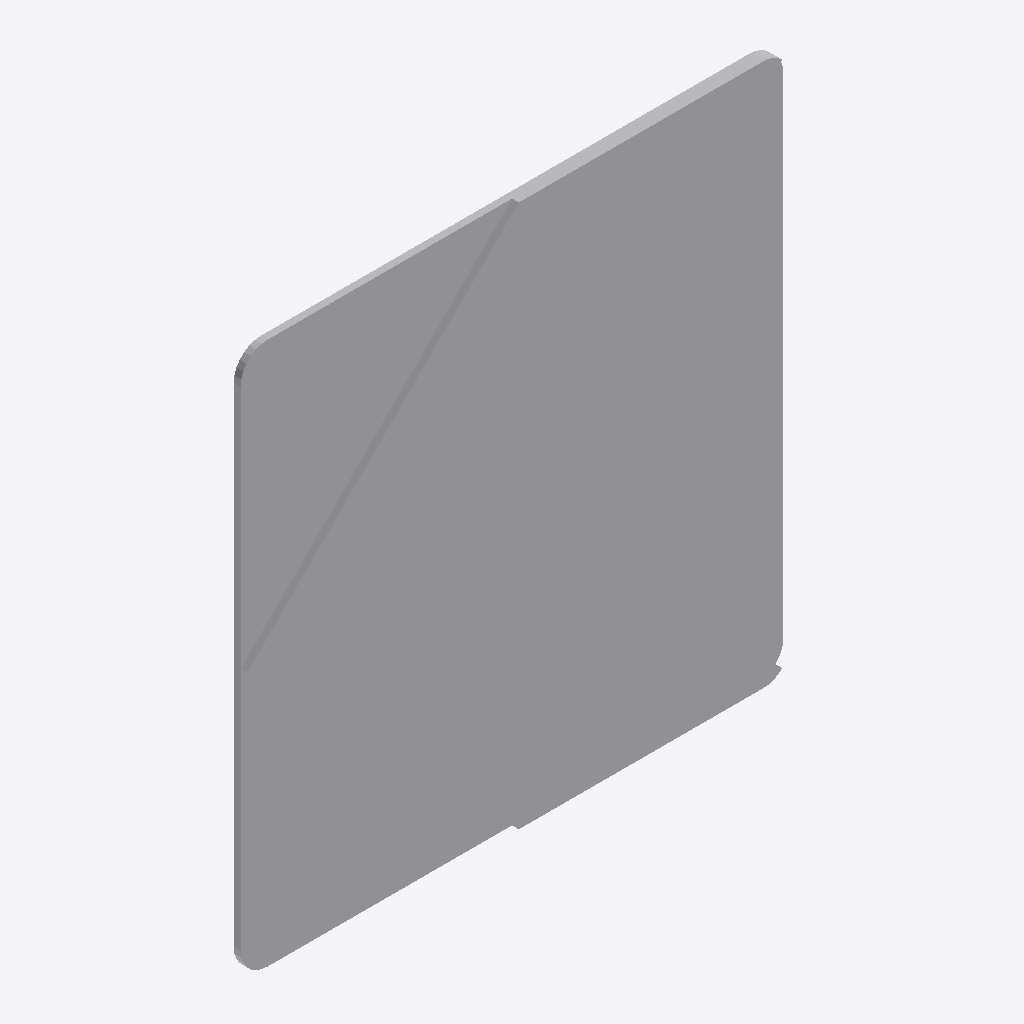
Isometric view of an IFC building model (IFC-SPF (STEP), schema IFC2X3, length unit metre), seen from the south-west, elements coloured by IFC class: 1 other element (light grey).
Extent 0.400 m × 0.010 m × 0.400 m (x, y, z). Storeys (1): Port De Barcelona at 0.00 m. Elements (1): 1 IfcFurnishingElement.

HEADER;
FILE_DESCRIPTION(('ViewDefinition [CoordinationView_V2.0]'),'2;1');
FILE_NAME('','',(''),(''),'','','');
FILE_SCHEMA(('IFC2X3'));
ENDSEC;
DATA;
#105=IFCPROJECT('34UKVHeH5CHvrwyycS_2aZ',$,'Port De Barcelona',$,$,'Port De Barcelona','Port De Barcelona',(#97),#92);
#130=IFCSITE('34UKVHeH5CHvrwyycS_2aX',$,'Default',$,$,#127,$,$,.ELEMENT.,(42,21,31,181945),(-71,-3,-24,-263305),0.0,$,$);
#115=IFCBUILDING('34UKVHeH5CHvrwyycS_2aY',$,'Port De Barcelona',$,$,#32,$,'Port De Barcelona',.ELEMENT.,$,$,$);
#124=IFCBUILDINGSTOREY('34UKVHeH5CHvrwyybZ1_NS',$,'Port De Barcelona',$,'Level:8mm Head',#122,$,'Port De Barcelona',.ELEMENT.,0.0);
#355=IFCFURNISHINGELEMENT('1VnuGc_6XCqx5dZZhITKXe',$,'APBCN-URB-VIA-SenalTransitoVertical_OtrasSenales_ab400:400mm:775646',$,'APBCN-URB-VIA-SenalTransitoVertical_OtrasSenales_ab400:400mm',#353,#348,'775646');
ENDSEC;
